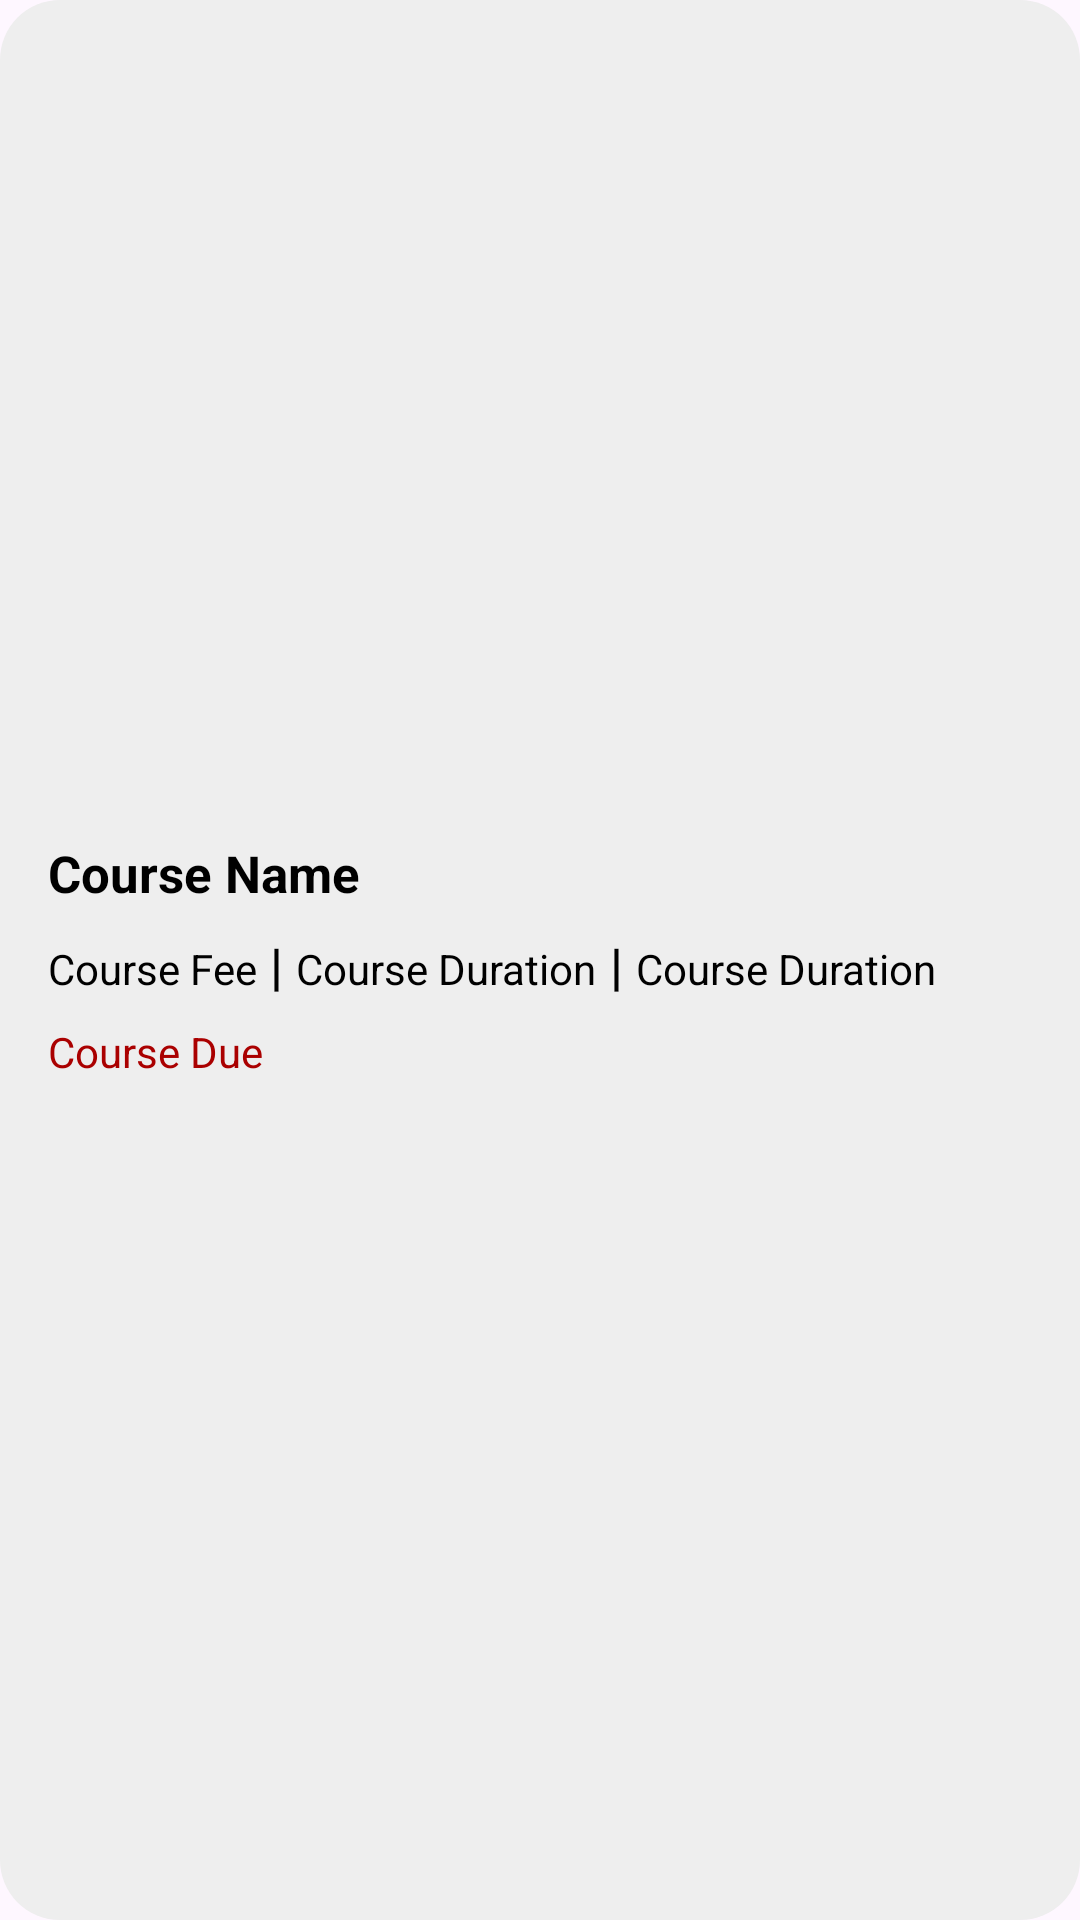

Reconstruct the res/layout file that produces this screen, plus the resources it refers to.
<!-- AndroidManifest.xml: application theme Theme.SCE -->
<!-- res/layout/user_course_details_recycler_view.xml -->
<?xml version="1.0" encoding="utf-8"?>
<LinearLayout xmlns:android="http://schemas.android.com/apk/res/android"
    android:layout_width="match_parent"
    android:layout_height="wrap_content"
    android:layout_marginBottom="5dp"
    android:background="@drawable/rounded_background"
    android:gravity="center_vertical"
    android:orientation="horizontal"
    android:id="@+id/userCourseLayout"
    android:padding="16dp">

    <LinearLayout
        android:layout_width="0dp"
        android:layout_height="wrap_content"
        android:layout_weight="1"
        android:orientation="vertical">

        <TextView
            android:textStyle="bold"
            android:id="@+id/textViewCourseName"
            android:layout_width="wrap_content"
            android:textColor="@color/black"
            android:layout_height="wrap_content"
            android:text="@string/course_name"
            android:textSize="17sp" />

        <LinearLayout
            android:layout_width="wrap_content"
            android:layout_height="wrap_content"
            android:orientation="horizontal"
            android:layout_marginTop="8dp">

            <TextView
                android:id="@+id/textViewCourseFee"
                android:layout_width="wrap_content"
                android:layout_height="wrap_content"
                android:textColor="@color/black"
                android:layout_weight="1"
                android:text="@string/course_fee"
                android:textSize="14sp" />

            <TextView
                android:layout_width="wrap_content"
                android:layout_height="wrap_content"
                android:layout_weight="1"
                android:textStyle="bold"
                android:textColor="@color/black"
                android:text=" | "
                android:textSize="17sp" />

            <TextView
                android:id="@+id/textViewCourseDuration"
                android:layout_width="wrap_content"
                android:layout_height="wrap_content"
                android:layout_weight="1"
                android:textColor="@color/black"
                android:text="@string/course_duration"
                android:textSize="14sp" />

            <TextView
                android:layout_width="wrap_content"
                android:layout_height="wrap_content"
                android:textColor="@color/black"
                android:layout_weight="1"
                android:textStyle="bold"
                android:text=" | "
                android:textSize="17sp" />

            <TextView
                android:id="@+id/textViewCourseStart"
                android:layout_width="wrap_content"
                android:layout_height="wrap_content"
                android:textColor="@color/black"
                android:layout_weight="1"
                android:text="@string/course_duration"
                android:textSize="14sp" />

        </LinearLayout>
        <LinearLayout
            android:layout_width="wrap_content"
            android:layout_height="wrap_content"
            android:orientation="horizontal"
            android:layout_marginTop="8dp">
            <TextView
                android:textColor="#aa0000"
                android:id="@+id/textViewCourseDue"
                android:layout_width="0dp"
                android:layout_height="wrap_content"
                android:layout_weight="1"
                android:text="@string/course_due"
                android:textSize="14sp" />
        </LinearLayout>
    </LinearLayout>

    <ImageView
        android:id="@+id/imageViewLocation"
        android:layout_width="wrap_content"
        android:layout_height="wrap_content"
        android:layout_marginStart="8dp"
        android:src="@drawable/location_new" />
</LinearLayout>
<!-- resources referenced by this layout -->
<resources>
  <color name="black">#FF000000</color>
  <!-- drawable rounded_background (drawable) -->
  <shape xmlns:android="http://schemas.android.com/apk/res/android">
      <solid android:color="#eee"/>
      <corners android:radius="20dp"/>
  </shape>
  <string name="course_due">Course Due</string>
  <string name="course_duration">Course Duration</string>
  <string name="course_fee">Course Fee</string>
  <string name="course_name">Course Name</string>
  <style name="Theme.SCE" parent="Base.Theme.SCE" />
  <style name="Base.Theme.SCE" parent="Theme.Material3.DayNight.NoActionBar">
          
          
      </style>
</resources>
